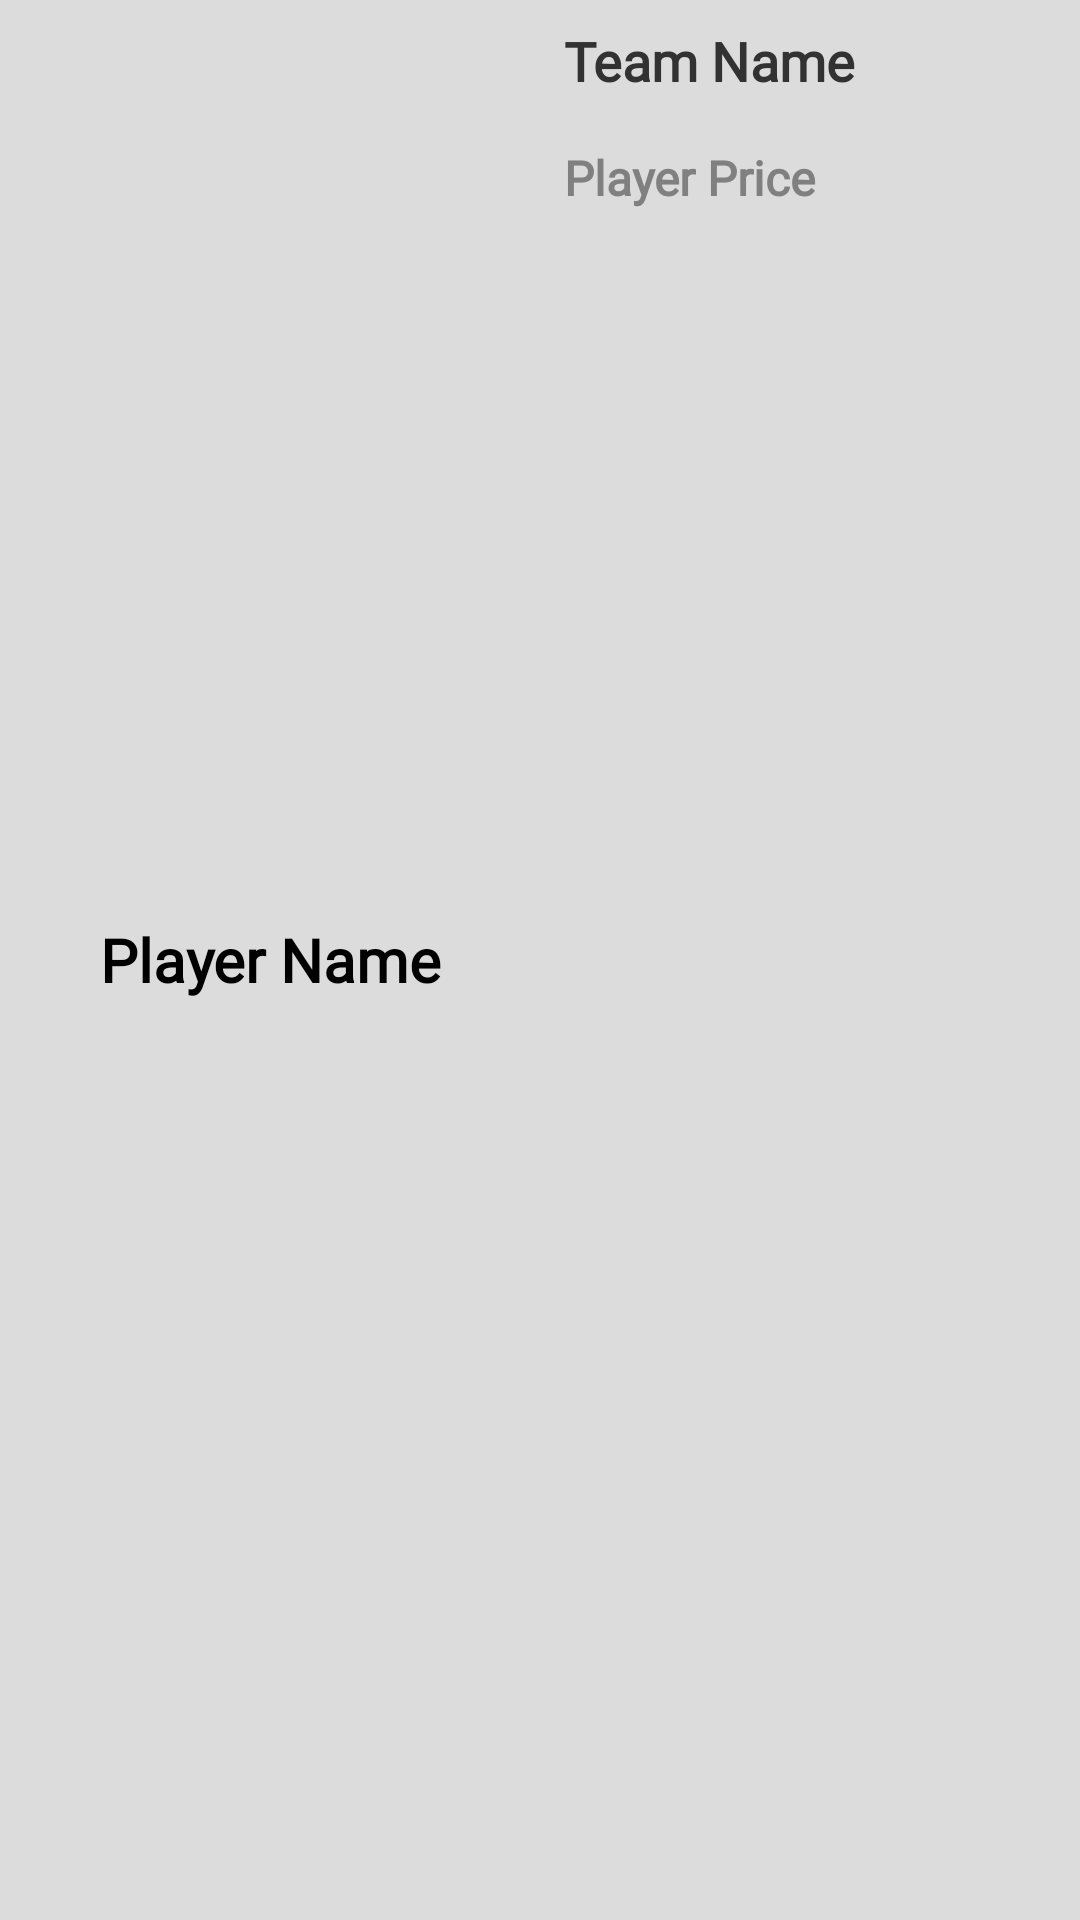

This screen was rendered from an Android layout file. Write that file and the resources it references.
<!-- AndroidManifest.xml: application theme Theme.IPLAuctionBid -->
<!-- res/layout/players_list.xml -->
<?xml version="1.0" encoding="utf-8"?>
<LinearLayout xmlns:android="http://schemas.android.com/apk/res/android"
    android:layout_width="match_parent"
    android:layout_height="wrap_content"
    android:layout_marginBottom="5dp"
    android:background="@color/light_grey"
    android:orientation="horizontal">

    <TextView
        android:padding="10dp"
        android:id="@+id/playerName"
        android:layout_width="0dp"
        android:layout_height="wrap_content"
        android:layout_weight="1"
        android:layout_gravity="center"
        android:gravity="center"
        android:fontFamily="@font/cabin"
        android:text="Player Name"
        android:textColor="@android:color/primary_text_light"
        android:textSize="20sp"
        android:textStyle="bold" />

    <LinearLayout
        android:layout_width="0dp"
        android:layout_weight="1"
        android:orientation="vertical"
        android:layout_height="wrap_content">

        <TextView
            android:id="@+id/teamName"
            android:layout_width="match_parent"
            android:layout_height="wrap_content"
            android:fontFamily="@font/cabin"
            android:layout_gravity="center_vertical"
            android:text="Team Name"
            android:padding="8dp"
            android:textColor="@android:color/secondary_text_light"
            android:textSize="18sp"
            android:textStyle="bold" />

        <TextView
            android:id="@+id/playerPrice"
            android:layout_width="match_parent"
            android:layout_height="wrap_content"
            android:fontFamily="@font/cabin"
            android:padding="8dp"
            android:layout_gravity="center_vertical"
            android:text="Player Price"
            android:textColor="@android:color/tertiary_text_light"
            android:textSize="16sp"
            android:textStyle="bold" />

    </LinearLayout>


</LinearLayout>
<!-- resources referenced by this layout -->
<resources>
  <color name="light_grey">#DCDCDC</color>
  <style name="Theme.IPLAuctionBid" parent="Theme.MaterialComponents.DayNight.DarkActionBar">
          
          <item name="colorPrimary">@color/purple_500</item>
          <item name="colorPrimaryVariant">@color/purple_700</item>
          <item name="colorOnPrimary">@color/white</item>
          
          <item name="colorSecondary">@color/teal_200</item>
          <item name="colorSecondaryVariant">@color/teal_700</item>
          <item name="colorOnSecondary">@color/black</item>
          
          <item name="android:statusBarColor" tools:targetApi="l">?attr/colorPrimaryVariant</item>
          
      </style>
  <color name="purple_500">#FF6200EE</color>
  <color name="purple_700">#FF3700B3</color>
  <color name="white">#FFFFFFFF</color>
  <color name="teal_200">#FF03DAC5</color>
  <color name="teal_700">#FF018786</color>
  <color name="black">#FF000000</color>
</resources>
